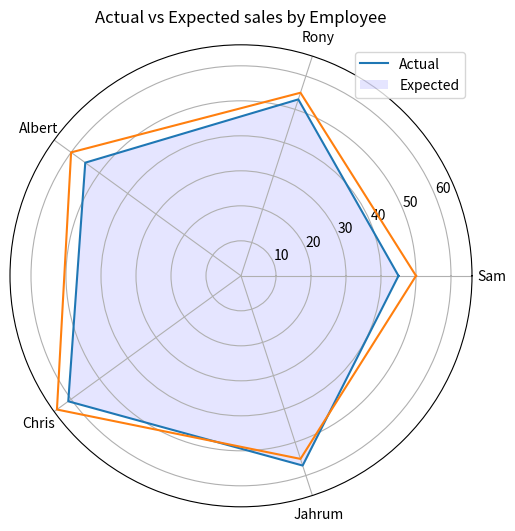

Reproduce this figure in Python.
import matplotlib.pyplot as plt
import numpy as np

employee = ["Sam", "Rony", "Albert", "Chris", "Jahrum"]
actual = [45, 53, 55, 61, 57, 45]
expected = [50, 55, 60, 65, 55, 50]

# Initialise the spider plot by setting figure size and polar projection
plt.figure(figsize=(10, 6))
plt.subplot(polar=True)

theta = np.linspace(0, 2 * np.pi, len(actual))

# Arrange the grid into number of sales equal parts in degrees
lines, labels = plt.thetagrids(range(0, 360, int(360/len(employee))), employee)

# Plot actual sales graph
plt.plot(theta, actual)
plt.fill(theta, actual, 'b', alpha=0.1)

# Plot expected sales graph
plt.plot(theta, expected)

# Add legend and title for the plot
plt.legend(labels=('Actual', 'Expected'), loc=1)
plt.title("Actual vs Expected sales by Employee")

# Dsiplay the plot on the screen
plt.show()